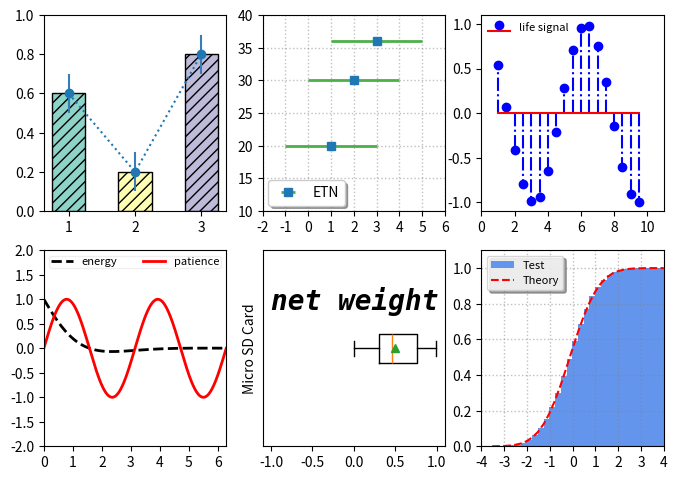

Python code for this plot:
import matplotlib.pyplot as plt
import numpy as np

fig, ax = plt.subplots(2, 3, figsize=(8, 5.6))

# subplot(231)
colors = ["#8dd3c7", "#ffffb3", "#bebada"]

ax[0, 0].bar([1, 2, 3], [0.6, 0.2, 0.8], color=colors, width=0.5, hatch="///", align="center", edgecolor='k')	# 这里补加edgecolor='k'
ax[0, 0].errorbar([1, 2, 3], [0.6, 0.2, 0.8], yerr=0.1, capsize=0, ecolor="#377eb8", fmt="o:")

ax[0, 0].set_ylim(0, 1.0)
ax[0, 0].locator_params(axis='y', nbins=6)

# subplot(232)
ax[0, 1].errorbar([1, 2, 3], [20, 30, 36], xerr=2, ecolor="#4daf4a", elinewidth=2, fmt="s", label="ETN")
ax[0, 1].legend(loc=3, fancybox=True, shadow=True, fontsize=10, borderaxespad=0.4)	
																# fancybox为启动圆角箱形；borderaxespad为轴与图例之间的填充，以字体大小为单位，默认值为0.5

ax[0, 1].set_xlim(-2, 6)
ax[0, 1].locator_params(axis='x', nbins=9)
ax[0, 1].set_ylim(10, 40)
ax[0, 1].locator_params(axis='y', nbins=7)
ax[0, 1].grid(ls=":", lw=1, color="grey", alpha=0.5)

# subplot(233)
x3 = np.arange(1, 10, 0.5)
y3 = np.cos(x3)

ax[0, 2].stem(x3, y3, basefmt="r-", linefmt="b-.", markerfmt="bo", label="life signal")
ax[0, 2].legend(loc=2, fontsize=8, frameon=False, borderpad=0.0, borderaxespad=0.6)
ax[0, 2].set_xlim(0, 11)
ax[0, 2].locator_params(axis='x', nbins=6)
ax[0, 2].set_ylim(-1.1, 1.1)
ax[0, 2].locator_params(axis='y', nbins=5)

# subplot(234)
x4 = np.linspace(0, 2*np.pi, 500)
y4 = np.cos(x4)*np.exp(-x4)
x4_1 = np.linspace(0, 2*np.pi, 1000)
y4_1 = np.sin(2*x4_1)

line1, line2, = ax[1, 0].plot(x4, y4, "k--", x4_1, y4_1, "r-", lw=2)
ax[1, 0].legend((line1, line2), ("energy", "patience"), loc="upper center", fontsize=8, ncol=2, framealpha=0.3, mode="expand", 
					columnspacing=2, borderpad=0.1)

ax[1, 0].set_xlim(0, 2*np.pi)
ax[1, 0].locator_params(axis='x', nbins=7)
ax[1, 0].set_ylim(-2.0, 2.0)
ax[1, 0].locator_params(axis='y', nbins=9)

# subplot(235)
x5 = np.random.rand(100)
ax[1, 1].boxplot(x5, vert=False, showmeans=True, meanprops=dict(color="g"))

ax[1, 1].set_xlim(-1.1, 1.1)
ax[1, 1].locator_params(axis='x', nbins=5)
ax[1, 1].set_yticks([])
ax[1, 1].set_ylabel("Micro SD Card")
ax[1, 1].text(-1.0, 1.2, "net weight", fontsize=20, style="italic", weight="black", family="monospace")

# subplot(236)
mu = 0.0
sigma = 1.0

x6 = np.random.randn(10000)
n, bins, patches = ax[1, 2].hist(x6, bins=30, histtype="stepfilled", cumulative=True, density=True, color="cornflowerblue", label="Test")
																				# 从matplotlib3.0.2版以后，normed关键字由density代替！
y = (1 / (np.sqrt(2*np.pi) * sigma) * np.exp(-0.5 * (1 / sigma * (bins-mu))**2 ))
y = y.cumsum()
y /= y[-1]

ax[1, 2].plot(bins, y, "r--", linewidth=1.5, label="Theory")

ax[1, 2].set_xlim(-4, 4)
ax[1, 2].locator_params(axis='x', nbins=9)
ax[1, 2].set_ylim(0.0, 1.1)
ax[1, 2].locator_params(axis='y', nbins=6)

ax[1, 2].grid(ls=":", lw=1, color="grey", alpha=0.5)
ax[1, 2].legend(loc="upper left", fontsize=8, shadow=True, fancybox=True, framealpha=0.8)

# adjust subplots() layout
plt.subplots_adjust()	# 此函数可见6.3.2节末尾提及

plt.show()